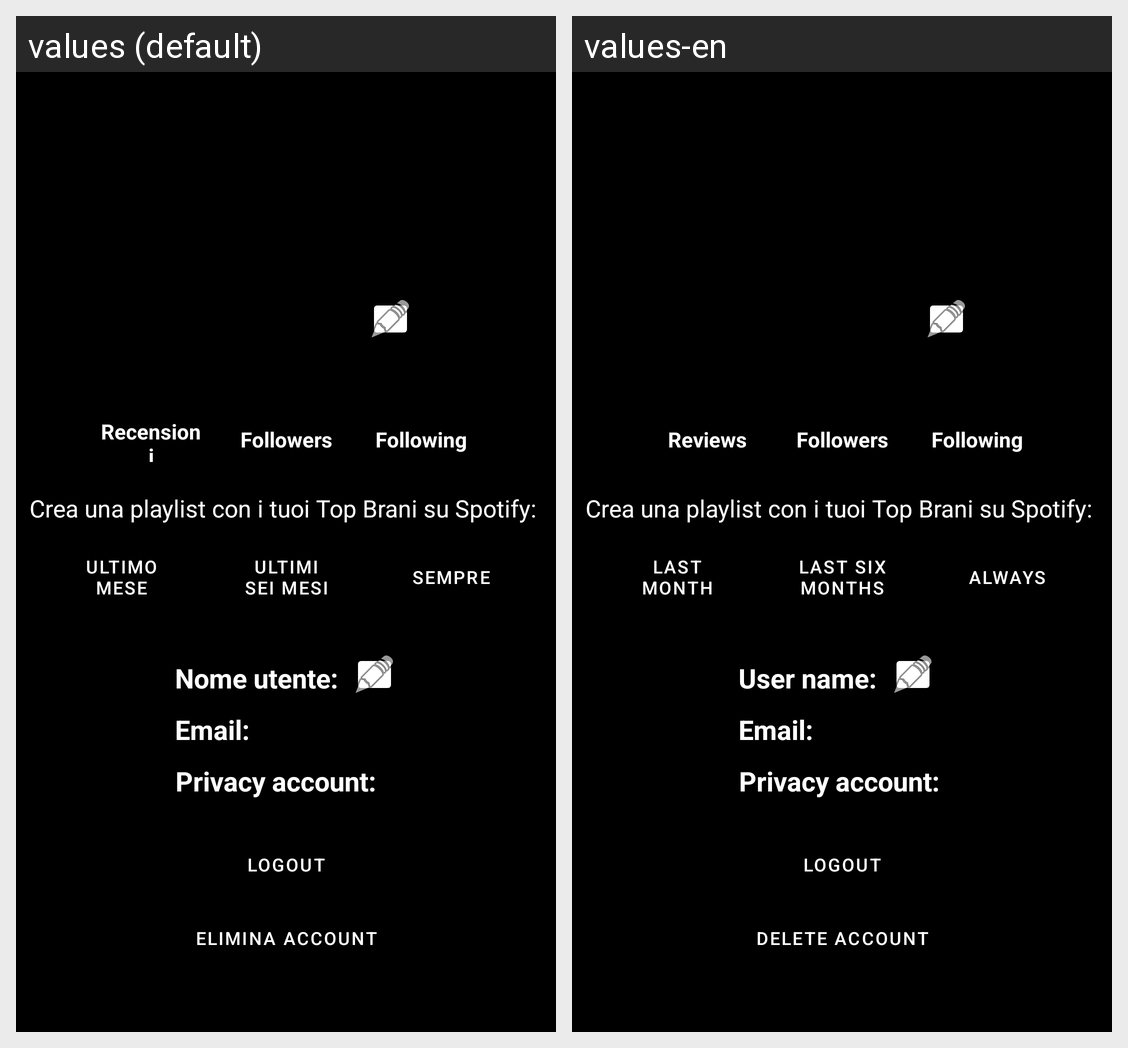

Translations of the strings shown on this Android screen, per locale in the grid:
Android screen res/layout/fragment_third.xml rendered under 2 locales, left to right: values (default), values-en. Device: Nexus 5 (rendered at 1080×1920; each locale shown at half size, 540×960, under a caption strip naming it); theme Theme.ProgettoProgMobile.
Strings drawn on this screen, with the default value and each locale's value (text and hints the layout hard-codes, and strings that could not be matched under every locale, appear in the picture but are not listed):

reviewText
  values: Recensioni
  values-en: Reviews

followers
  values: Followers
  values-en: Followers  [not translated; the default value is used]

following
  values: Following
  values-en: Following  [not translated; the default value is used]

lastMonth
  values: Ultimo mese
  values-en: Last month

lastSixMonths
  values: Ultimi sei mesi
  values-en: Last six months

ever
  values: Sempre
  values-en: Always

username
  values: Nome utente: 
  values-en: User name: 

account
  values: Privacy account: 
  values-en: Privacy account:   [not translated; the default value is used]

signOut
  values: Logout
  values-en: Logout  [not translated; the default value is used]

delete
  values: Elimina Account
  values-en: Delete account
